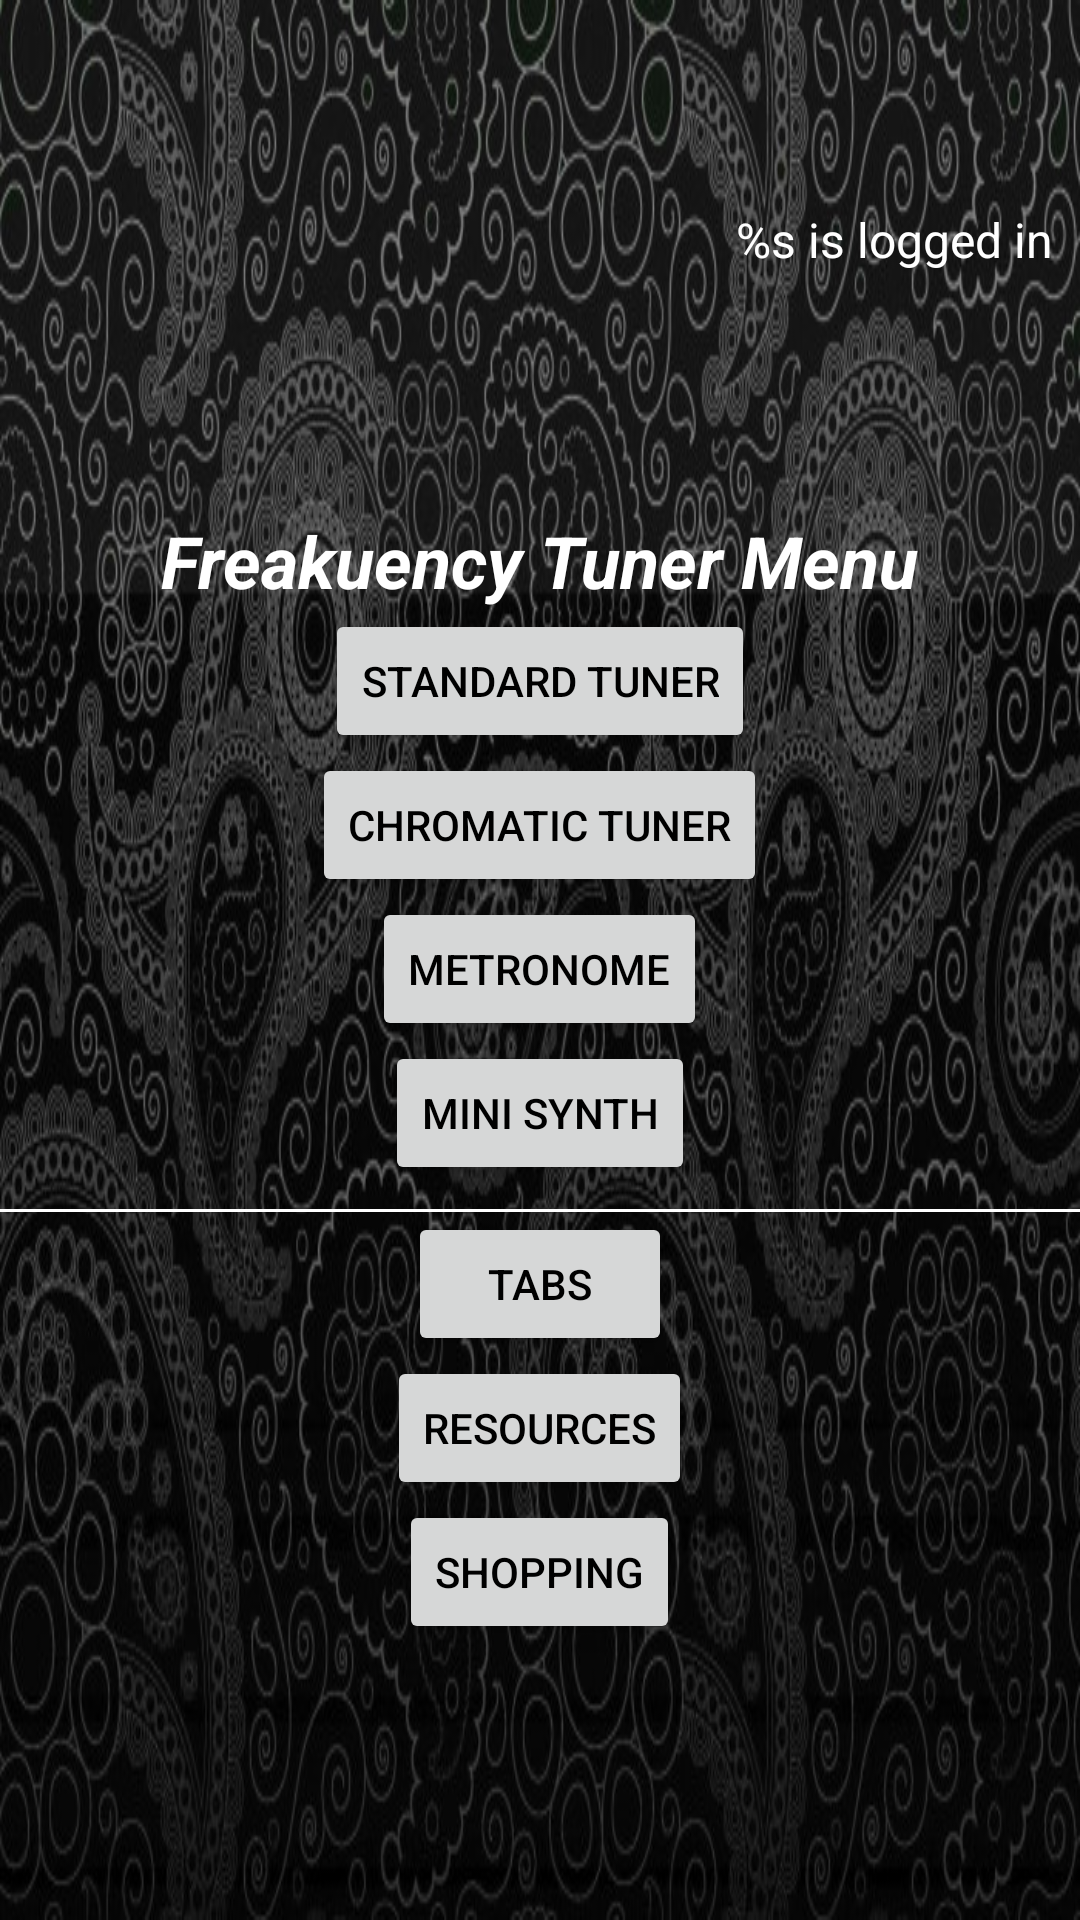

Android layout source for this screen:
<!-- AndroidManifest.xml: application theme Theme.NavigationDrawer -->
<!-- res/layout/fragment_menu.xml -->
<RelativeLayout xmlns:android="http://schemas.android.com/apk/res/android"
    android:layout_width="match_parent"
    android:layout_height="match_parent"
    xmlns:tools="http://schemas.android.com/tools">

    <TextView
        android:id="@+id/logged_in_text"
        android:layout_width="wrap_content"
        android:layout_height="wrap_content"
        android:layout_alignParentTop="true"
        android:layout_alignParentEnd="true"
        android:layout_marginStart="9dp"
        android:layout_marginTop="9dp"
        android:layout_marginEnd="9dp"
        android:layout_marginBottom="9dp"
        android:paddingTop="60dp"
        android:text="@string/constant_log_in"
        android:textColor="#FFFFFF"
        android:textSize="16sp" />

    <LinearLayout
        android:layout_width="match_parent"
        android:layout_height="match_parent"
        android:layout_below="@id/logged_in_text"
        android:layout_marginTop="-21dp"
        android:gravity="center"
        android:orientation="vertical">

        <TextView
            android:id="@+id/txtTitle"
            android:layout_width="wrap_content"
            android:layout_height="wrap_content"
            android:gravity="center"
            android:textColor="#FFFFFF"
            android:text="@string/app_menu"
            android:textSize="24sp"
            android:textStyle="bold|italic"
            tools:text="Freakuency Tuner Menu"/>

        <Button
            android:id="@+id/btnStandardTuner"
            android:layout_width="wrap_content"
            android:layout_height="wrap_content"
            android:gravity="center"
            android:text="@string/standard_tuner_menu"
            tools:text="Standard Tuner"/>

        <Button
            android:id="@+id/btnChromaticTuner"
            android:layout_width="wrap_content"
            android:layout_height="wrap_content"
            android:gravity="center"
            android:text="@string/chromatic_tuner_menu"
            tools:text="Chromatic Tuner"/>

        <Button
            android:id="@+id/btnMetronome"
            android:layout_width="wrap_content"
            android:layout_height="wrap_content"
            android:gravity="center"
            android:text="@string/metronome_menu"
            tools:text="Metronome"/>
        <Button
            android:id="@+id/btnSynth"
            android:layout_width="wrap_content"
            android:layout_height="wrap_content"
            android:gravity="center"
            android:text="@string/synth_menu"
            tools:text="Synth"
            />

        <LinearLayout
            android:layout_width="match_parent"
            android:layout_height="wrap_content"
            android:layout_below="@id/btnMetronome"
            android:layout_marginTop="8dp"
            android:gravity="center"
            android:background="#FFFFFF"
            android:orientation="vertical">

            <View
                android:layout_width="match_parent"
                android:layout_height="1dp"
                android:background="#FFFFFF" />

            
            <View
                android:layout_width="match_parent"
                android:layout_height="0dp" /> 

        </LinearLayout>




        <Button
            android:id="@+id/btnTabs"
            android:layout_width="wrap_content"
            android:layout_height="wrap_content"
            android:gravity="center"
            android:text="@string/tabs_menu"
            tools:text="Tabs"/>

        <Button
            android:id="@+id/btnResources"
            android:layout_width="wrap_content"
            android:layout_height="wrap_content"
            android:gravity="center"
            android:text="@string/resources_menu"
            tools:text="Resources"
            />

        <Button
            android:id="@+id/btnShopping"
            android:layout_width="wrap_content"
            android:layout_height="wrap_content"
            android:gravity="center"
            android:text="@string/shopping_menu"
            tools:text="Shopping"/>

    </LinearLayout>

</RelativeLayout>
<!-- resources referenced by this layout -->
<resources>
  <string name="app_menu">Freakuency Tuner Menu</string>
  <string name="chromatic_tuner_menu">Chromatic Tuner</string>
  <string name="constant_log_in">%s is logged in</string>
  <string name="metronome_menu">Metronome</string>
  <string name="resources_menu">Resources</string>
  <string name="shopping_menu">Shopping</string>
  <string name="standard_tuner_menu">Standard Tuner</string>
  <string name="synth_menu">Mini Synth</string>
  <string name="tabs_menu">Tabs</string>
  <style name="Theme.NavigationDrawer" parent="Base.Theme.NavigationDrawer" />
  <style name="Base.Theme.NavigationDrawer" parent="Theme.Material3.DayNight.NoActionBar">
          
          
          <item name="android:windowBackground">@drawable/loginbackground</item>
          <item name="android:textColor">@color/black</item>
          <item name="colorPrimary">@color/burnt_orange</item>
          <item name="colorPrimaryVariant">@color/dark_grey</item>
          <item name="colorOnPrimary">@color/white</item>
          <item name="colorSecondary">@color/blue_dark</item>
          <item name="colorSecondaryVariant">@color/blue</item>
          <item name="colorOnSecondary">@color/white</item>
  
  
      </style>
  <!-- drawable loginbackground: jpg bitmap (drawable, 136811 bytes) -->
  <color name="black">#FF000000</color>
  <color name="burnt_orange">#CC5500</color>
  <color name="dark_grey">#555555</color>
  <color name="white">#FFFFFFFF</color>
  <color name="blue_dark">#FF0000A0</color>
  <color name="blue">#FF0000FF</color>
</resources>
